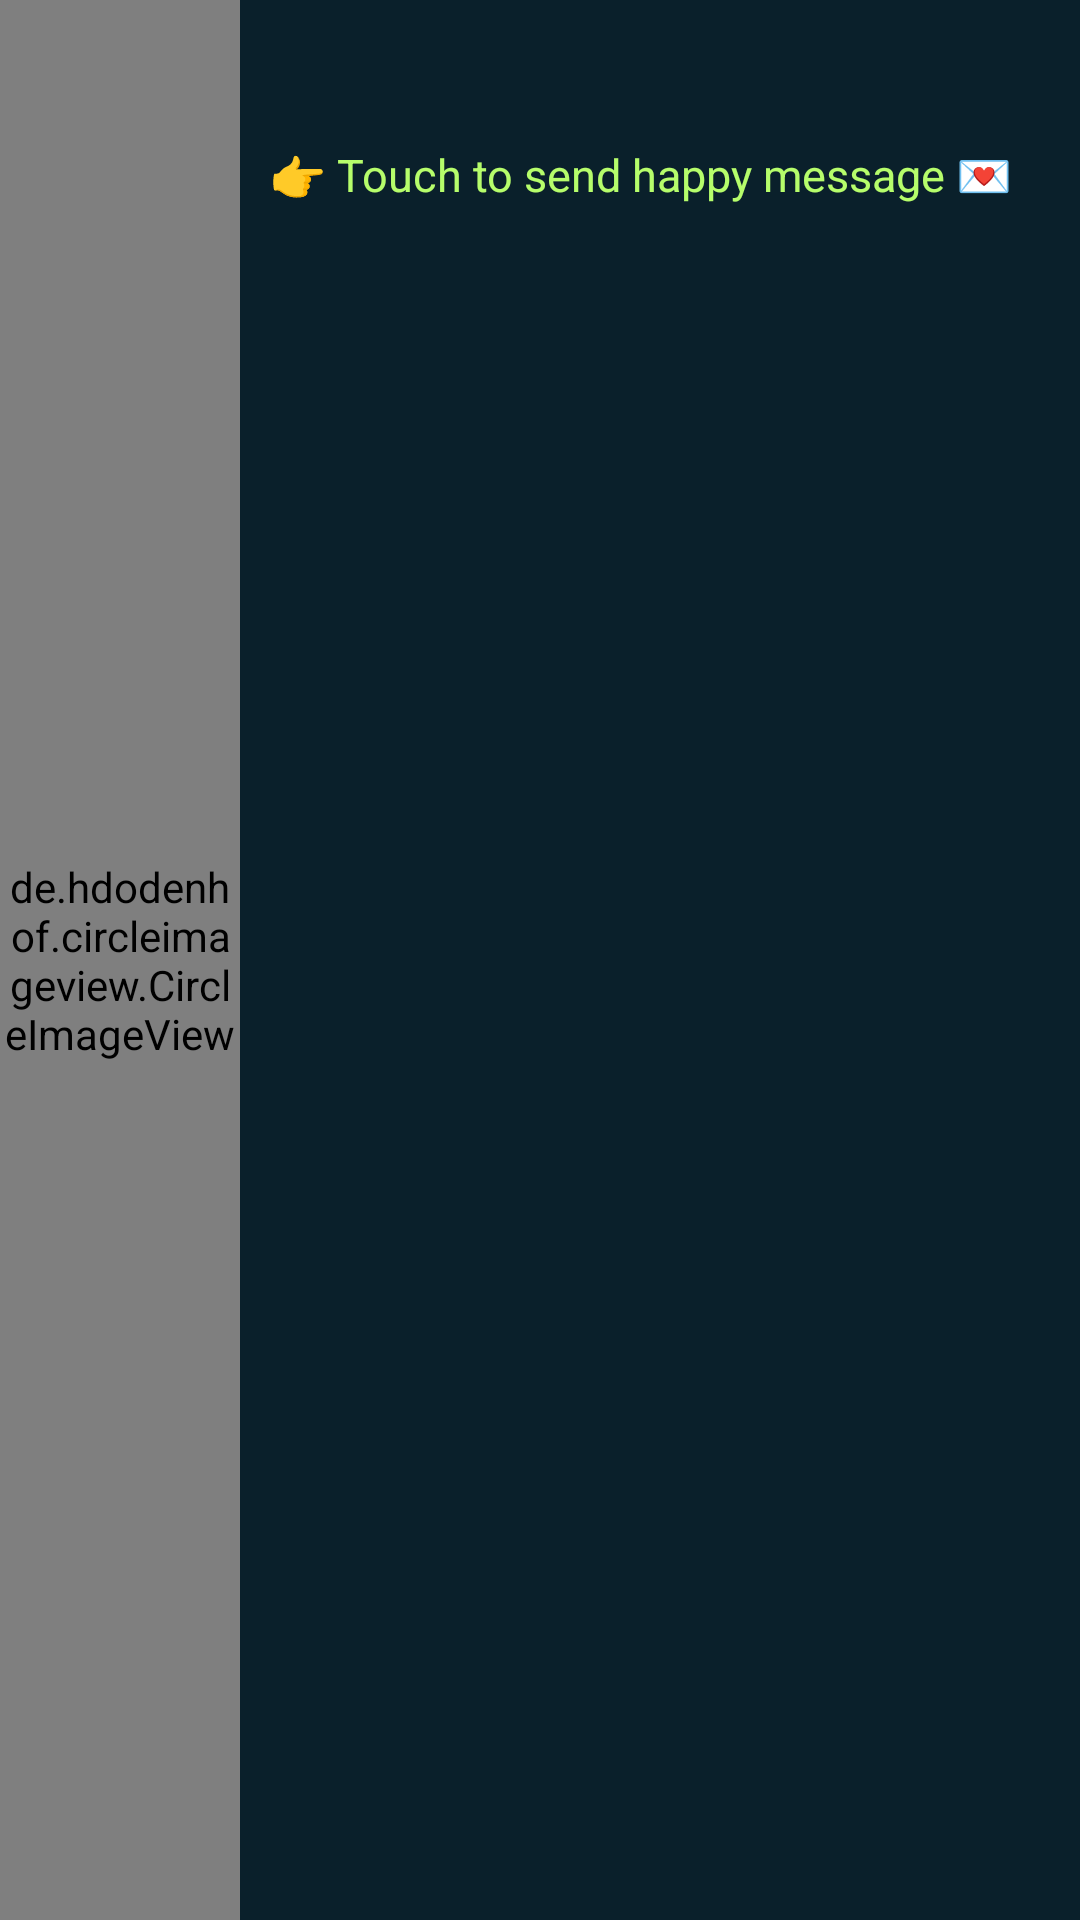

Here is an Android app screen rendered from its layout file. Give the layout XML and the strings, colors and styles it references.
<!-- AndroidManifest.xml: application theme Theme.Appcontact -->
<!-- res/layout/cart_birthday.xml -->
<?xml version="1.0" encoding="utf-8"?>
<LinearLayout xmlns:android="http://schemas.android.com/apk/res/android"
    xmlns:app="http://schemas.android.com/apk/res-auto"
    android:layout_width="match_parent"
    android:layout_height="80dp"
    android:layout_marginLeft="10dp"
    android:layout_marginRight="10dp"
    android:layout_marginTop="20dp"
    android:background="#0A202B"
    android:orientation="horizontal">

    <de.hdodenhof.circleimageview.CircleImageView
        android:id="@+id/img_avatarbirthday"
        android:layout_width="80dp"
        android:layout_height="match_parent"
        android:src="@drawable/logologin"
        app:civ_border_color="#39BDFD"
        app:civ_border_width="2dp" />

    <LinearLayout
        android:layout_width="match_parent"
        android:layout_height="match_parent"
        android:orientation="vertical">

        <TextView
            android:id="@+id/tv_namebirthday"
            android:layout_width="match_parent"
            android:layout_height="40dp"
            android:layout_marginLeft="10dp"
            android:paddingTop="5dp"
            android:textColor="#FFFFFF"
            android:textSize="15dp" />

        <TextView
            android:id="@+id/tv_messagebirthday"
            android:layout_width="match_parent"
            android:layout_height="40dp"
            android:layout_marginLeft="10dp"
            android:paddingTop="8dp"
            android:text="👉 Touch to send happy message 💌"
            android:textColor="#B6FD6B"
            android:textSize="15dp" />
    </LinearLayout>
</LinearLayout>
<!-- resources referenced by this layout -->
<resources>
  <style name="Theme.Appcontact" parent="Theme.MaterialComponents.DayNight.DarkActionBar">
          
          <item name="colorPrimary">@color/purple_500</item>
          <item name="colorPrimaryVariant">@color/purple_700</item>
          <item name="colorOnPrimary">@color/white</item>
          
          <item name="colorSecondary">@color/teal_200</item>
          <item name="colorSecondaryVariant">@color/teal_700</item>
          <item name="colorOnSecondary">@color/black</item>
          
          <item name="android:statusBarColor" tools:targetApi="l">?attr/colorPrimaryVariant</item>
          
      </style>
  <color name="purple_500">#FF6200EE</color>
  <color name="purple_700">#000000</color>
  <color name="white">#FFFFFFFF</color>
  <color name="teal_200">#FF03DAC5</color>
  <color name="teal_700">#EC4F1E</color>
  <color name="black">#030007</color>
</resources>
